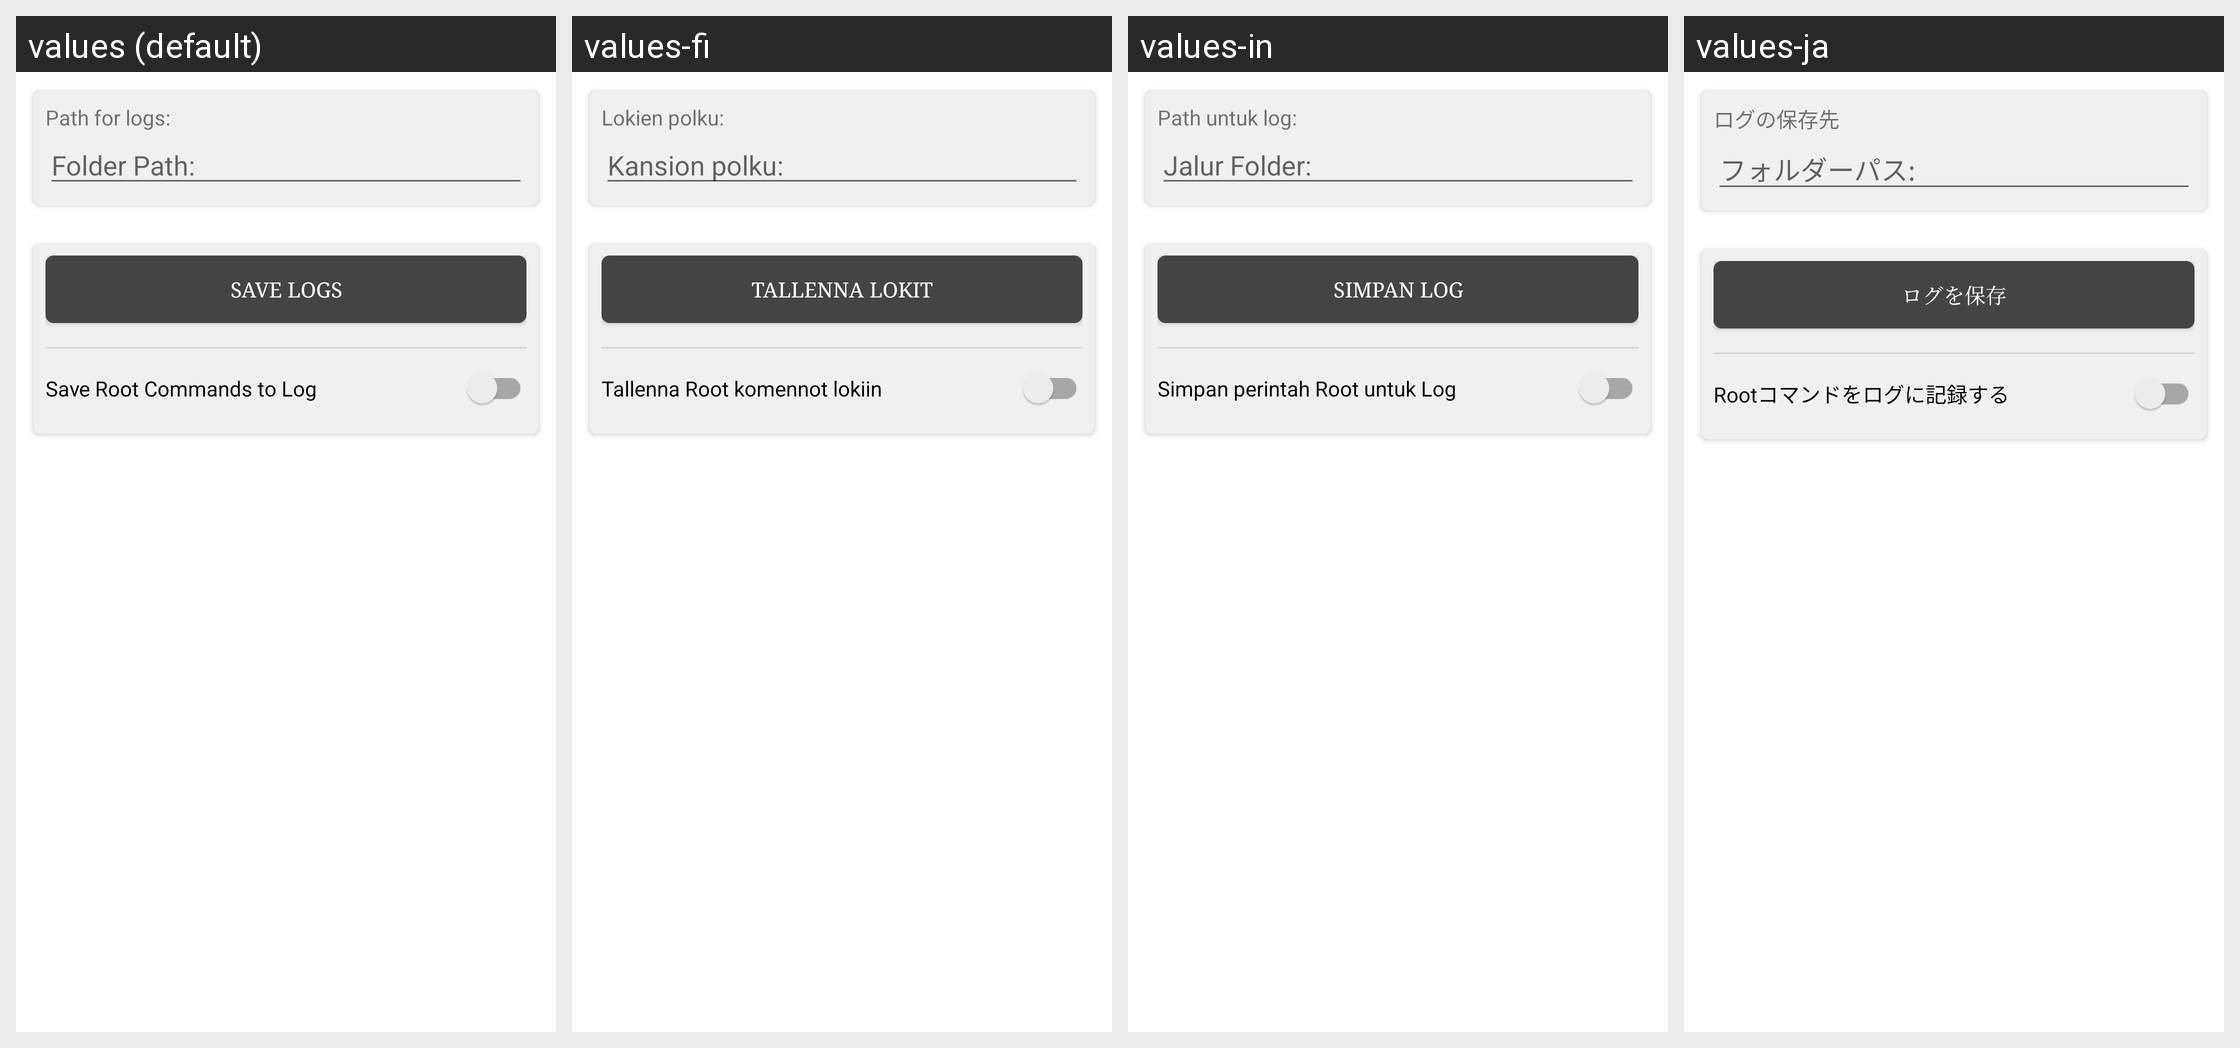

The Android screen above is rendered under several locales of the same app. Produce the string resources it draws, with the default and per-locale values.
Android screen res/layout/activity_help.xml rendered under 4 locales, left to right: values (default), values-fi, values-in, values-ja. Device: Nexus 5 (rendered at 1080×1920; each locale shown at half size, 540×960, under a caption strip naming it); theme AppTheme.
Other locales in the repository, not shown: values-de, values-el, values-es, values-fa, values-fr, values-it, values-pl, values-pt-rBR, values-ru-rRU, values-ru-rUA, values-tr.
Strings drawn on this screen, with the default value and each locale's value (text and hints the layout hard-codes, and strings that could not be matched under every locale, appear in the picture but are not listed):

help_activity_path
  values: Path for logs:
  values-fi: Lokien polku:
  values-in: Path untuk log:
  values-ja: ログの保存先

etPathBackup
  values: Folder Path:
  values-fi: Kansion polku:
  values-in: Jalur Folder:
  values-ja: フォルダーパス:

help_activity_save_logs
  values: Save logs
  values-fi: Tallenna lokit
  values-in: Simpan log
  values-ja: ログを保存

pref_common_log_root_commands
  values: Save Root Commands to Log
  values-fi: Tallenna Root komennot lokiin
  values-in: Simpan perintah Root untuk Log
  values-ja: Rootコマンドをログに記録する
